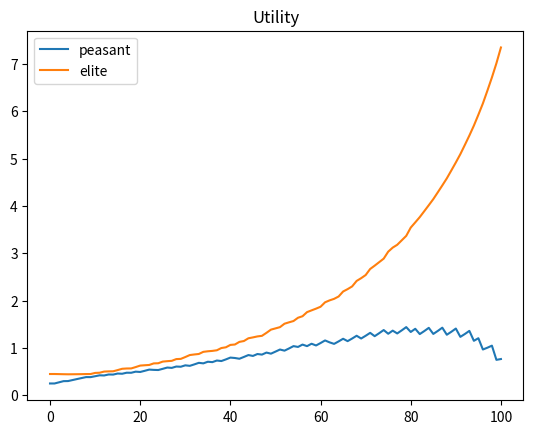
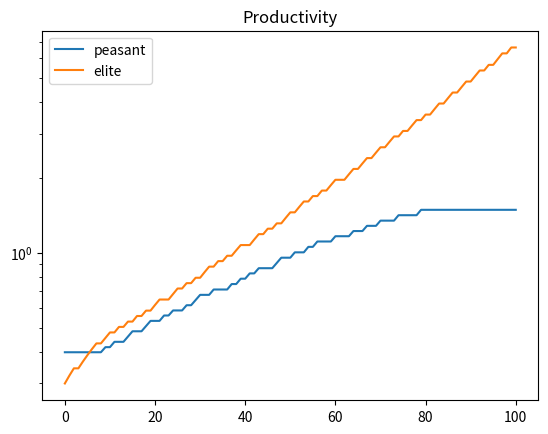
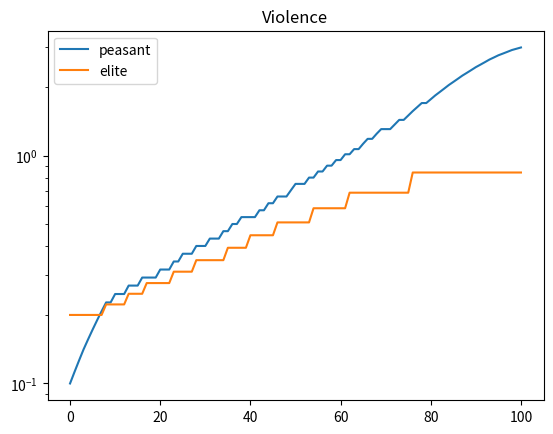
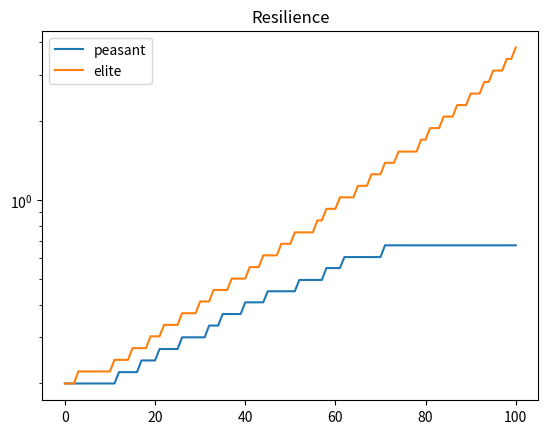

Python code for these plots, in order:
import matplotlib.pyplot as plt
import numpy as np
from copy import deepcopy
from dataclasses import dataclass


@dataclass
class Agent:
    p: float
    rho: float
    v: float

    def util(self, other: "Agent") -> float:
        p_i, rho_i, v_i  = self.p, self.rho, self.v
        p_j, rho_j, v_j = other.p, other.rho, other.v

        return 0.5 * (p_i * (1 + rho_i / v_j) \
                    + p_j * (1 - rho_j / v_i))

    def dudp(self, other: "Agent") -> float:
        rho_i = self.rho
        v_j = other.v
        return 0.5 * (1 + rho_i / v_j)

    def dudrho(self, other: "Agent") -> float:
        p_i = self.p
        v_j = other.v
        return 0.5 * p_i / v_j

    def dudv(self, other: "Agent") -> float:
        rho_j, p_j = other.rho, other.p
        v_i = self.v
        return 0.5 * rho_j * p_j / v_i**2

    def invest(self, other: "Agent", i: float):
        options = {
            "p": self.dudp(other),
            "rho": self.dudrho(other),
            "v": self.dudv(other),
        }
        pick = max(options, key=lambda k: options[k])
        new_val = getattr(self, pick) + i
        setattr(self, pick, new_val)


def step(peasant: Agent, elite: Agent, scale: float):
    peasant_u = peasant.util(elite)
    elite_u = elite.util(peasant)
    peasant.invest(elite, peasant_u * scale)
    elite.invest(peasant, elite_u * scale)


if __name__ == "__main__":
    peasant = Agent(
        0.4,
        0.2,
        0.1,
    )

    elite = Agent(
        0.3,
        0.2,
        0.2,
    )

    peasants = [deepcopy(peasant)]
    elites = [deepcopy(elite)]
    p_u = [peasant.util(elite)]
    e_u = [elite.util(peasant)]
    t = range(100)        
    for _ in t:
        p_u.append(peasant.util(elite))
        e_u.append(elite.util(peasant))
        step(peasant, elite, 0.05)
        peasants.append(Agent(peasant.p, peasant.rho, peasant.v))
        elites.append(Agent(elite.p, elite.rho, elite.v))

    plt.figure()
    plt.title("Utility")
    plt.plot(p_u, label="peasant")
    plt.plot(e_u, label="elite")
    plt.legend()

    plt.figure()
    plt.title("Productivity")
    plt.plot([p.p for p in peasants], label="peasant")
    plt.plot([e.p for e in elites], label="elite")
    plt.yscale("log")
    plt.legend()
        
    plt.figure()
    plt.title("Violence")
    plt.plot([p.v for p in peasants], label="peasant")
    plt.plot([e.v for e in elites], label="elite")
    plt.yscale("log")
    plt.legend()

    plt.figure()
    plt.title("Resilience")
    plt.plot([p.rho for p in peasants], label="peasant")
    plt.plot([e.rho for e in elites], label="elite")
    plt.yscale("log")
    plt.legend()

    plt.show()
